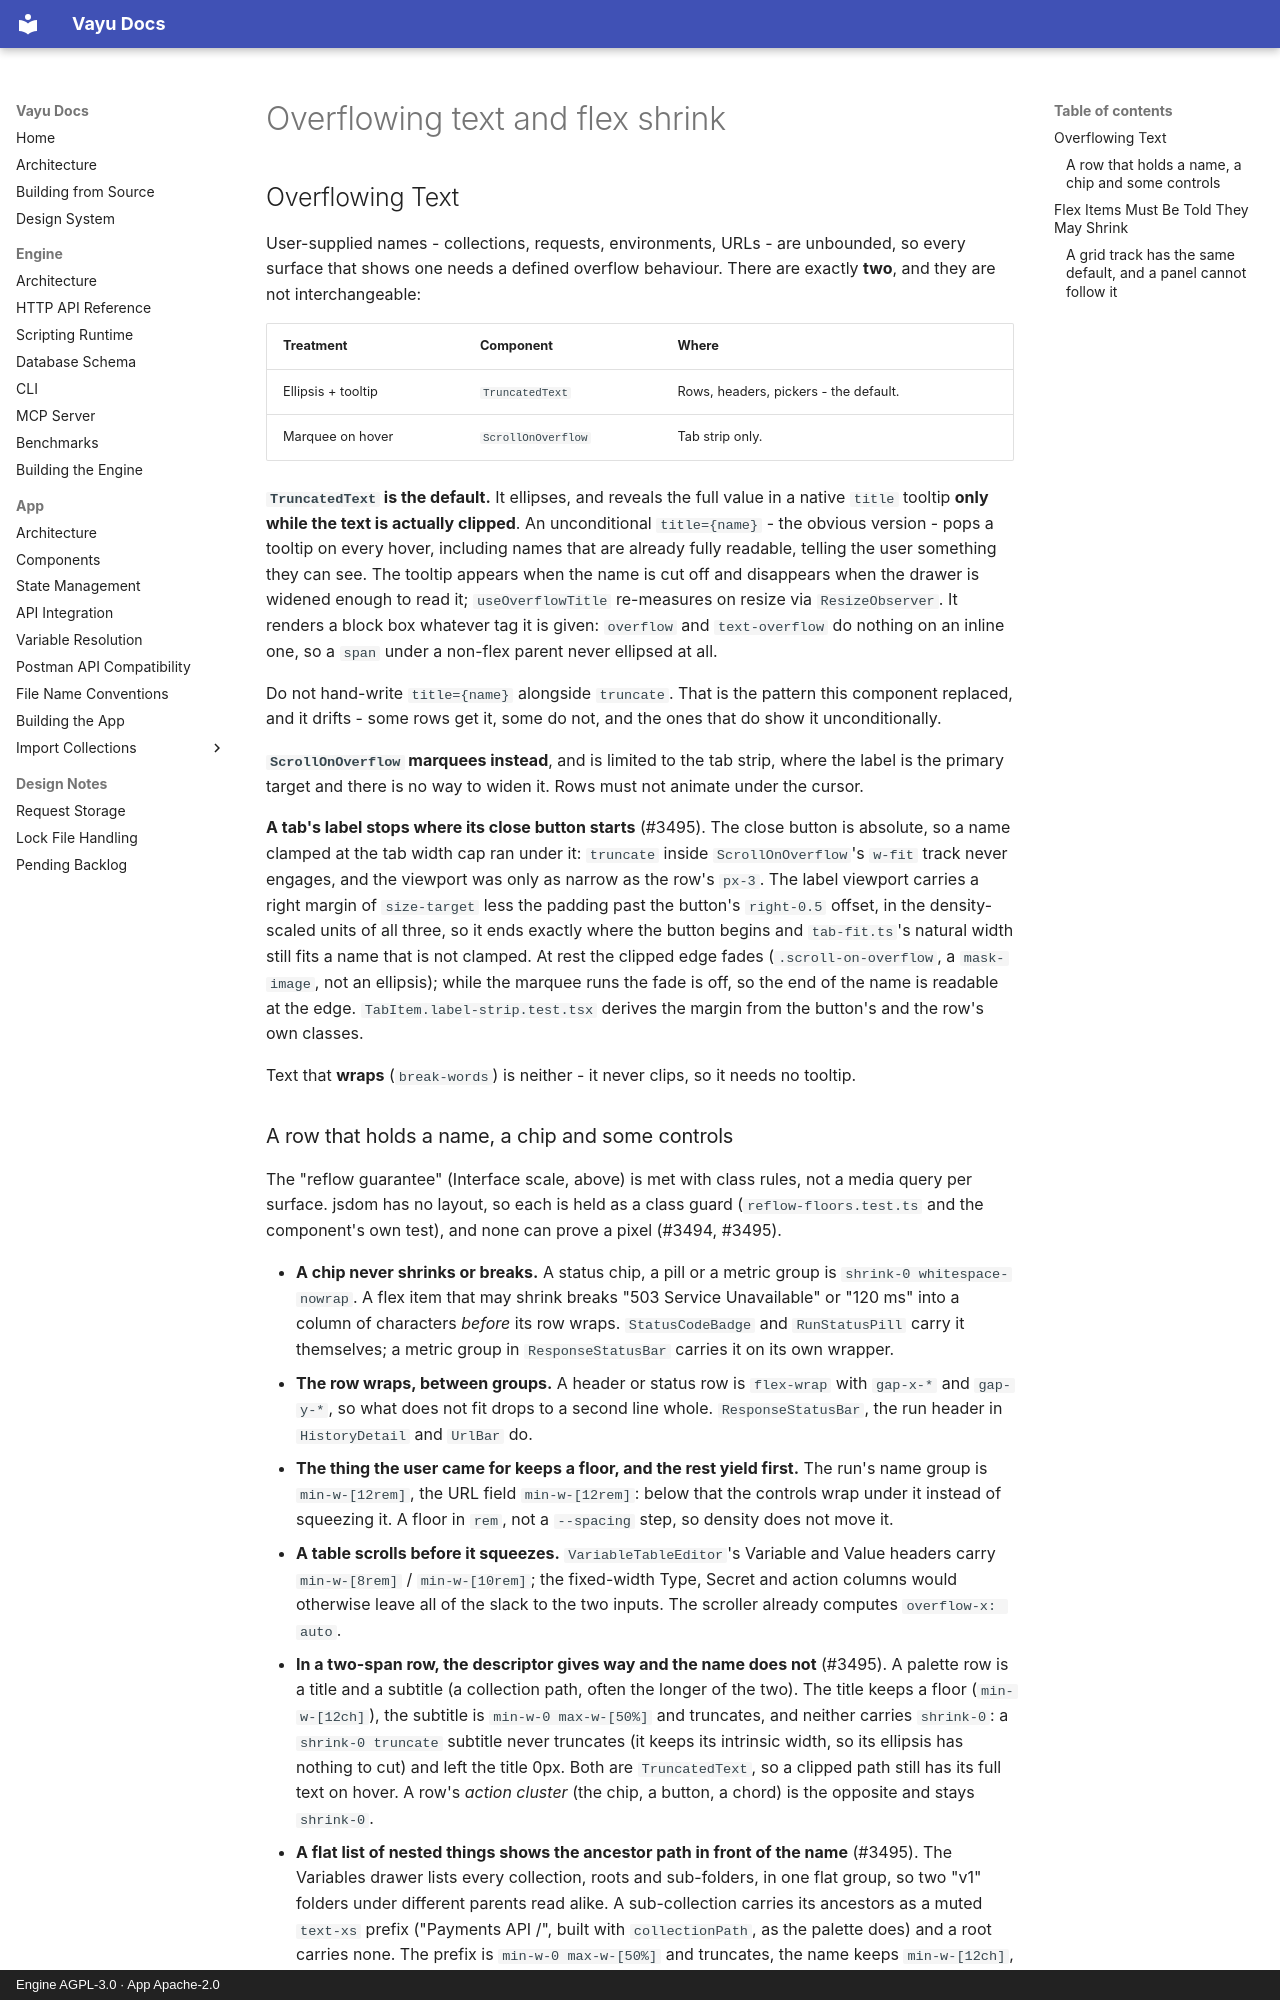

repository: athrvk/vayu · page: design-system/overflow-and-shrink/index.html · generator: mkdocs · copyright: Engine AGPL-3.0 · App Apache-2.0

---
description: >-
  How text overflows inside a row, and why a flex item or a grid track must be told it may shrink.
---

# Overflowing text and flex shrink

## Overflowing Text

User-supplied names - collections, requests, environments, URLs - are unbounded, so every surface that shows one needs a defined overflow behaviour.
There are exactly **two**, and they are not interchangeable:

| Treatment          | Component          | Where                                 |
| ------------------ | ------------------ | ------------------------------------- |
| Ellipsis + tooltip | `TruncatedText`    | Rows, headers, pickers - the default. |
| Marquee on hover   | `ScrollOnOverflow` | Tab strip only.                       |

**`TruncatedText` is the default.**
It ellipses, and reveals the full value in a native `title` tooltip **only while the text is actually clipped**.
An unconditional `title={name}` - the obvious version - pops a tooltip on every hover, including names that are already fully readable, telling the user something they can see.
The tooltip appears when the name is cut off and disappears when the drawer is widened enough to read it; `useOverflowTitle` re-measures on resize via `ResizeObserver`.
It renders a block box whatever tag it is given: `overflow` and `text-overflow` do nothing on an inline one, so a `span` under a non-flex parent never ellipsed at all.

Do not hand-write `title={name}` alongside `truncate`.
That is the pattern this component replaced, and it drifts - some rows get it, some do not, and the ones that do show it unconditionally.

**`ScrollOnOverflow` marquees instead**, and is limited to the tab strip, where the label is the primary target and there is no way to widen it.
Rows must not animate under the cursor.

**A tab's label stops where its close button starts** (#3495).
The close button is absolute, so a name clamped at the tab width cap ran under it: `truncate` inside `ScrollOnOverflow`'s `w-fit` track never engages, and the viewport was only as narrow as the row's `px-3`.
The label viewport carries a right margin of `size-target` less the padding past the button's `right-0.5` offset, in the density-scaled units of all three, so it ends exactly where the button begins and `tab-fit.ts`'s natural width still fits a name that is not clamped.
At rest the clipped edge fades (`.scroll-on-overflow`, a `mask-image`, not an ellipsis); while the marquee runs the fade is off, so the end of the name is readable at the edge.
`TabItem.label-strip.test.tsx` derives the margin from the button's and the row's own classes.

Text that **wraps** (`break-words`) is neither - it never clips, so it needs no tooltip.
